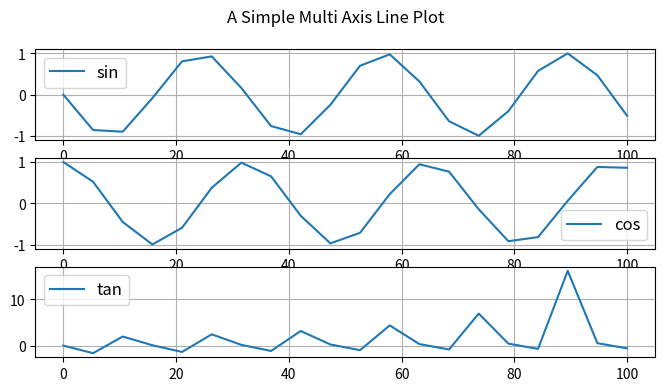

Here is the Python script that generated this plot:

import numpy as np
import matplotlib.pyplot as plt

# Changing shares to True will use the same x axis

fig, (ax1, ax2, ax3) = plt.subplots(nrows=3, ncols=1, sharex=False, sharey=False, figsize=(8, 4))

# plot some lines
x1 = np.linspace(0, 100, 20)
x2 = np.linspace(0, 100, 20)
x3 = np.linspace(0, 100, 20)
y1 = np.sin(x1)
y2 = np.cos(x2)
y3 = np.tan(x3)

ax1.plot(x1, y1, label='sin')
ax2.plot(x2, y2, label='cos')
ax3.plot(x3, y3, label='tan')

# add grid, legend, title and save
ax1.grid(True)
ax2.grid(True)
ax3.grid(True)

ax1.legend(loc='best', prop={'size': 'large'})
ax2.legend(loc='best', prop={'size': 'large'})
ax3.legend(loc='best', prop={'size': 'large'})

fig.suptitle('A Simple Multi Axis Line Plot')
fig.savefig('filename.png', dpi=125)
plt.show()
